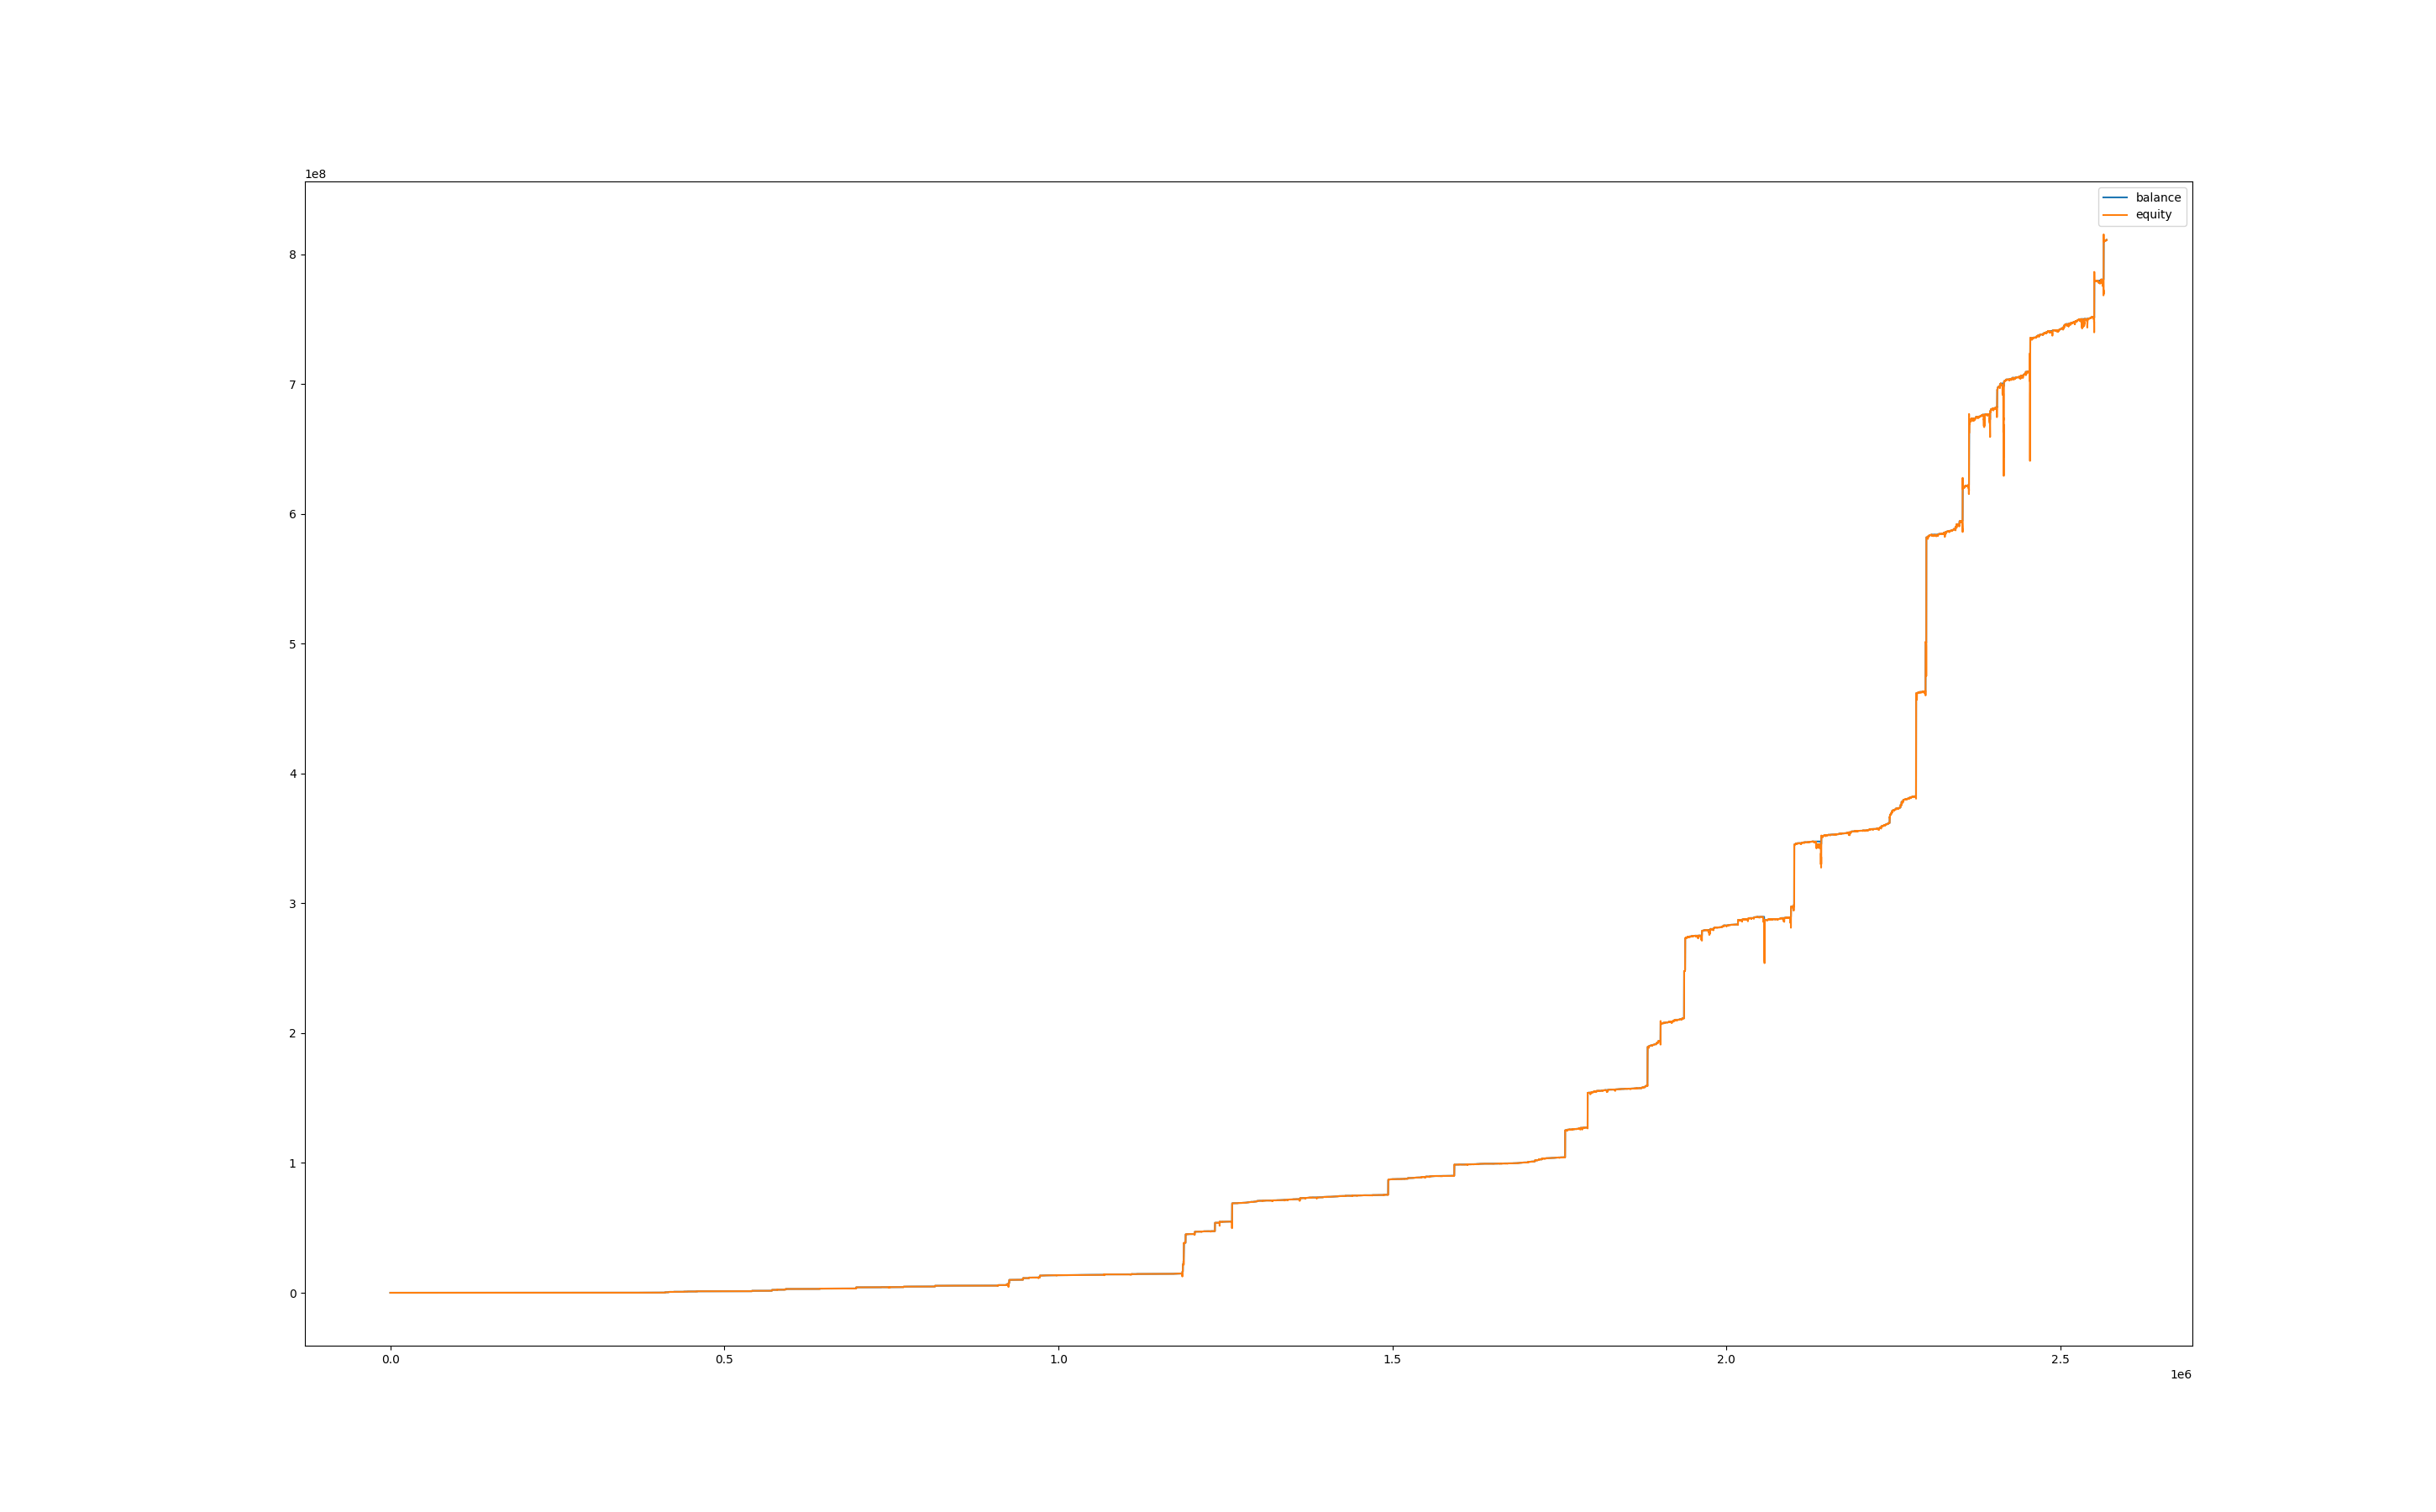

The data file committed next to this chart (first rows):
, balance, equity, balance_btc, equity_btc
0, 1000, 1000, 0.0, 0.0
60, 1000, 1000, 0.0, 0.0
120, 1000, 1000, 0.0, 0.0
180, 1000, 1000, 0.0, 0.0
240, 1000, 1000, 0.0, 0.0
300, 1000, 1000, 0.0, 0.0
360, 1000, 1000, 0.0, 0.0
420, 1000, 1000, 0.0, 0.0
480, 1000, 1000, 0.0, 0.0
540, 1000, 1000, 0.0, 0.0
600, 1000, 1000, 0.0, 0.0
660, 1000, 1000, 0.0, 0.0
720, 1000, 1000, 0.0, 0.2563
780, 1000, 1000, 0.0, 0.1084
840, 1000, 1000, 0.0, 0.0
900, 1000, 1000, 0.0, -0.2373
960, 1000, 1000, 0.0, -0.178
1020, 1000, 1000, 0.0, -0.5142
1080, 1000, 999.4, 0.0, -1.108
1140, 1000, 999.4, 0.0, -1.058
1200, 1000, 999.5, 0.0, -0.9493
1260, 1000, 1000, 0.0, -0.3758
1320, 1000, 1000, 0.0, -0.2868
1380, 1000, 1000, 0.0, -0.445
1440, 1000, 1000, 0.0, -0.3461
1500, 1000, 999.9, 0.0, -0.5637
1560, 1000, 1000, 0.0, -0.1879
1620, 1000, 1000, 0.0, -0.4351
1680, 1000, 999.9, 0.0, -0.5637
1740, 1000, 999.9, 0.0, -0.5933
1800, 1000, 1000, 0.0, -0.1978
1860, 1000, 999.9, 0.0, -0.5439
1920, 1000, 1000, 0.0, -0.267
1980, 1000, 1000, 0.0, -0.3164
2040, 1000, 1000, 0.0, -0.1384
2100, 1000, 1000, 0.0, -0.2077
2160, 1000, 1000, 0.0, -0.1582
2220, 1000, 1000, 0.0, -0.1879
2280, 1000, 1000, 0.0, -0.267
2340, 1000, 1000, 0.0, -0.3164
2400, 1000, 1000, 0.0, -0.3362
2460, 1000, 999.9, 0.0, -0.6131
2520, 1000, 999.9, 0.0, -0.6032
2580, 1000, 1000, 0.0, -0.3263
2640, 1000, 1000, 0.0, -0.5142
2700, 1000, 1000, 0.0, -0.2571
2760, 1000, 1000, 0.0, -0.3659
2820, 1000, 1000, 0.0, -0.356
2880, 1000, 1000, 0.0, -0.04945
2940, 1000, 1000, 0.0, -0.02967
3000, 1000, 1000, 0.0, -0.445
3060, 1000, 1000, 0.0, -0.3164
3120, 1000, 1000, 0.0, -0.4054
3180, 1000, 999.9, 0.0, -0.6131
3240, 1000, 999.9, 0.0, -0.5538
3300, 1000, 999.9, 0.0, -0.6131
3360, 1000, 1000, 0.0, -0.4549
3420, 1000, 1000, 0.0, -0.3659
3480, 1000, 1000, 0.0, -0.4351
3540, 1000, 1000, 0.0, -0.3956
... 42,755 more rows
